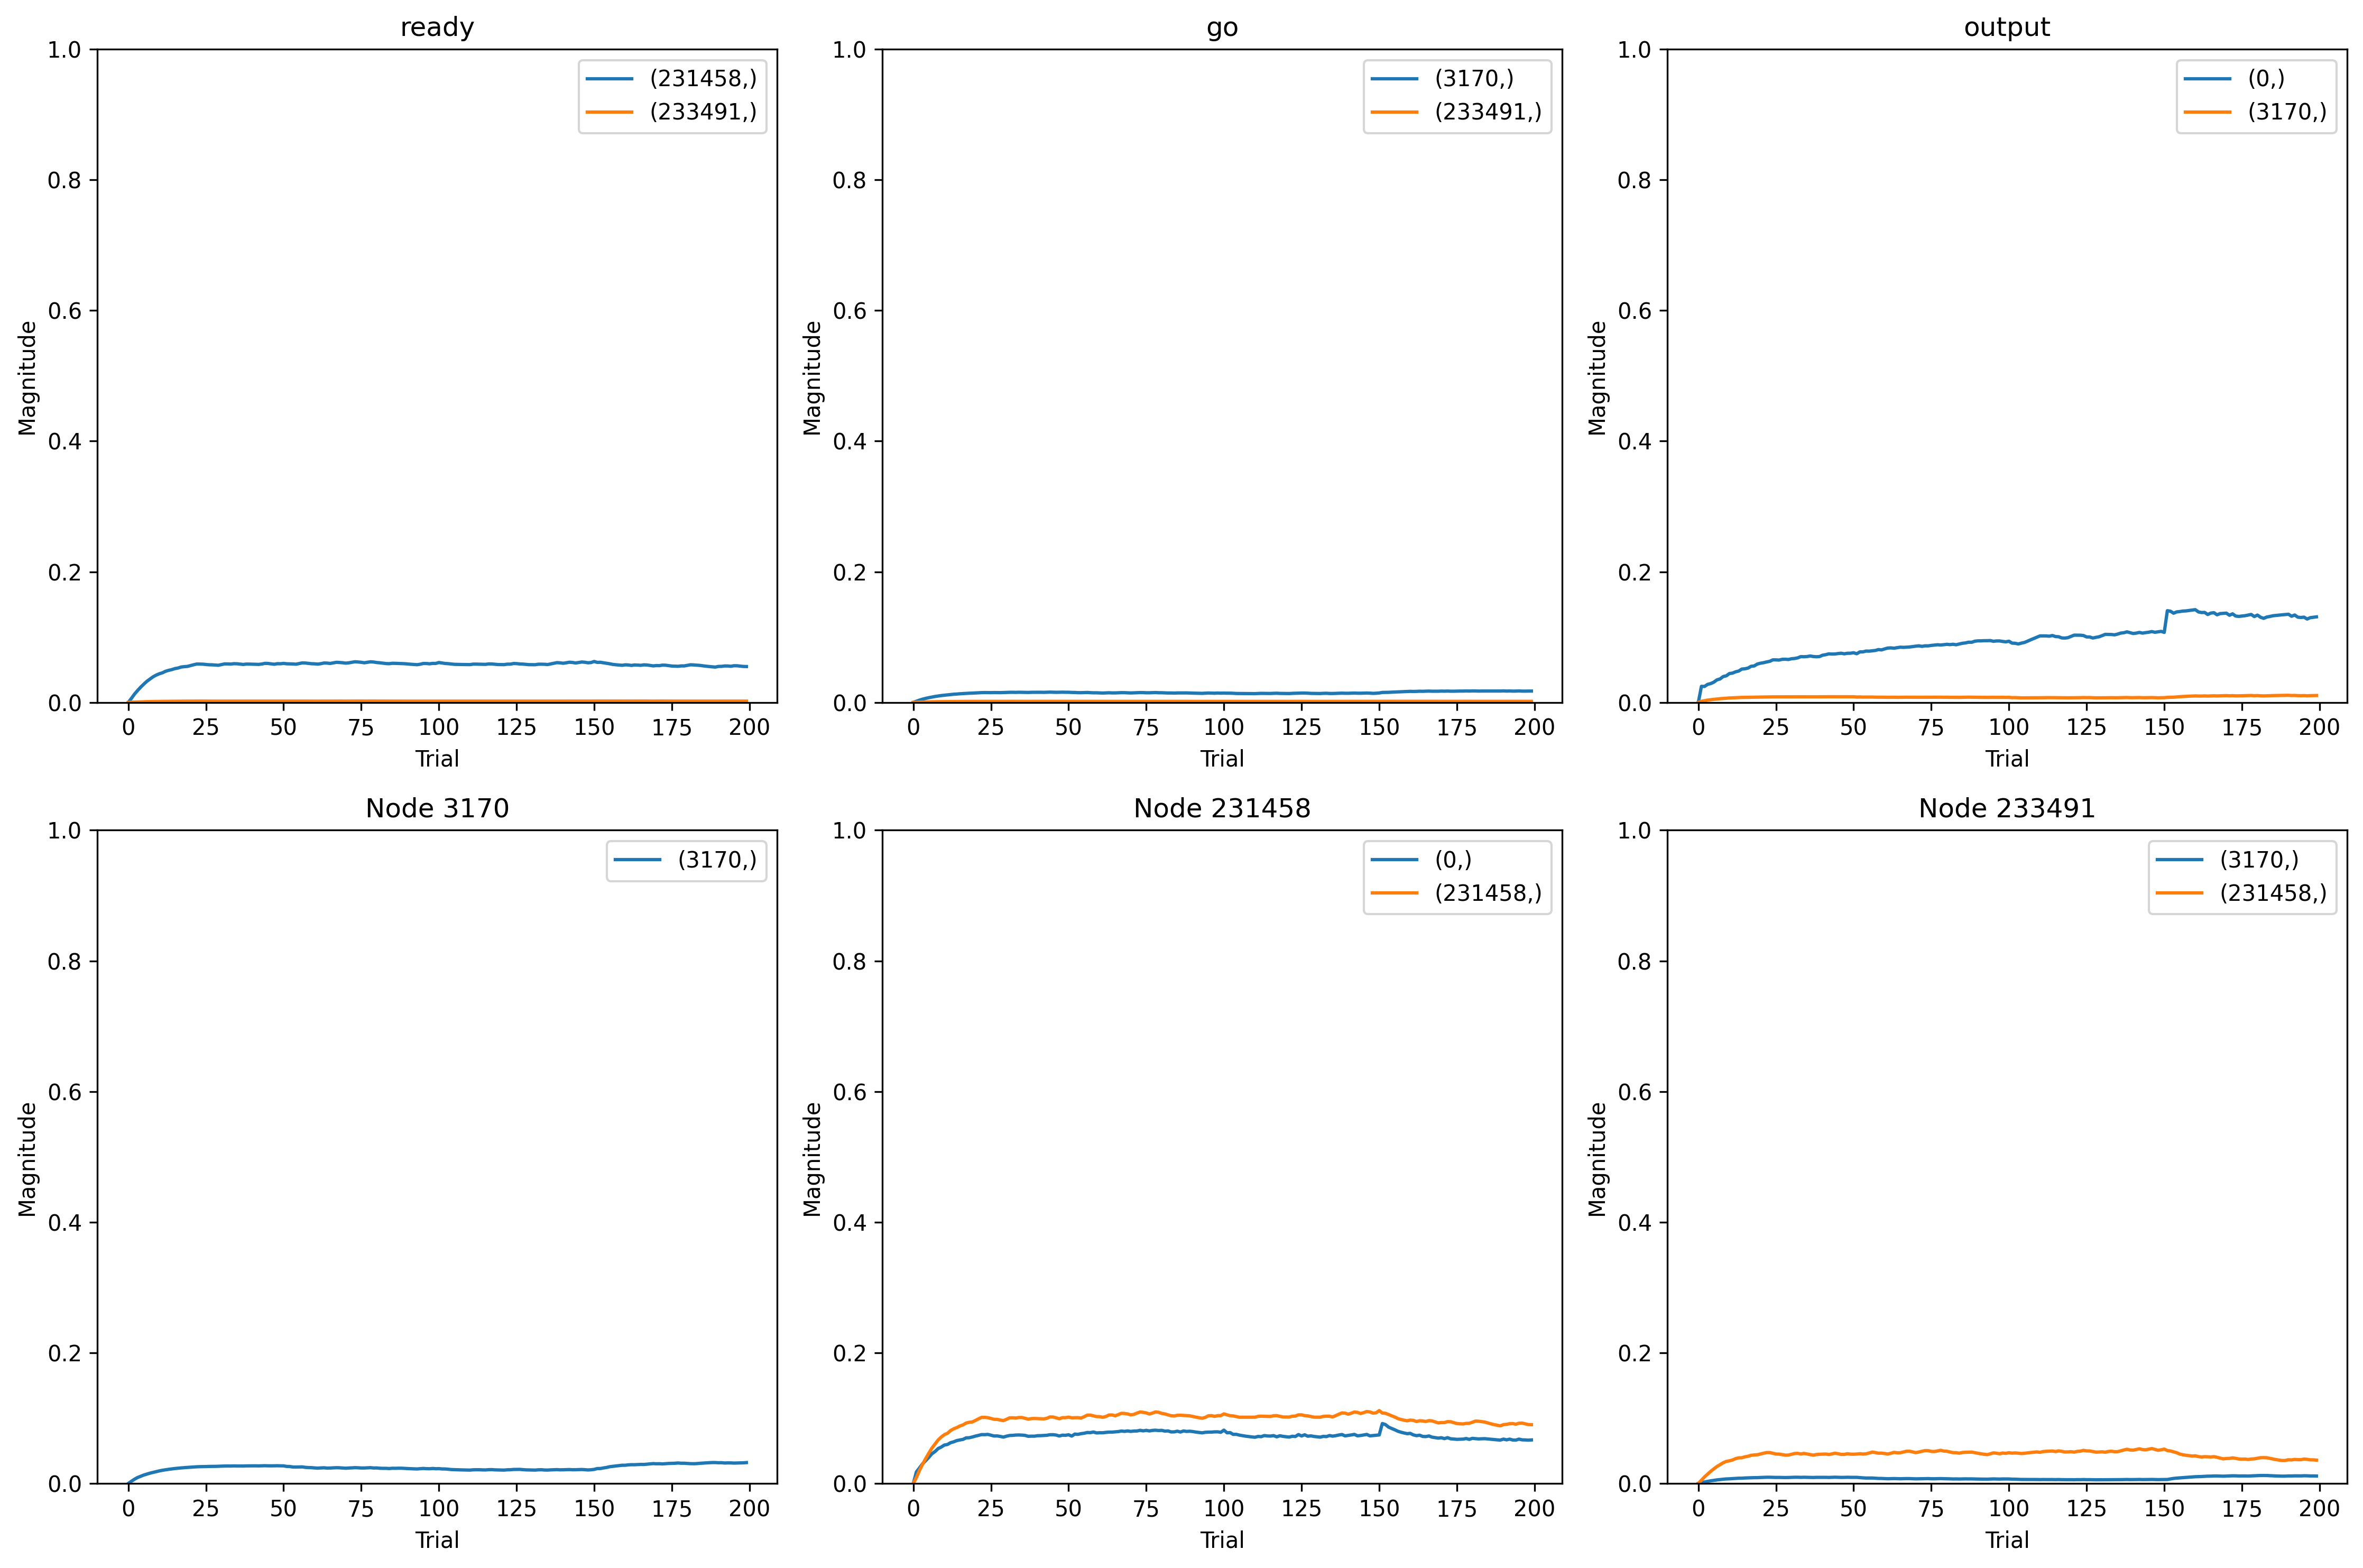

Values plotted in this chart, from the file beside it:
, trial, prior_node, posterior_node, weight
0, 0, 0, 0, 0.0
1, 0, 231458, 0, 0.0
2, 0, -2, 3170, 0.0
3, 0, 3170, 3170, 0.0
4, 0, 233491, 3170, 0.0
5, 0, 0, 3170, 0.0
6, 0, -1, 231458, 0.0
7, 0, 231458, 231458, 0.0
8, 0, 233491, 231458, 0.0
9, 0, -1, 233491, 0.0
10, 0, -2, 233491, 0.0
11, 1, 0, 0, 0.02713
12, 1, 231458, 0, 0.01954
13, 1, -2, 3170, 0.01941
14, 1, 3170, 3170, 0.03808
15, 1, 233491, 3170, 0.01118
16, 1, 0, 3170, 0.01942
17, 1, -1, 231458, 0.01669
18, 1, 231458, 231458, 0.02481
19, 1, 233491, 231458, 0.01372
20, 1, -1, 233491, 0.01354
21, 1, -2, 233491, 0.01113
22, 2, 0, 0, 0.02694
23, 2, 231458, 0, 0.02629
24, 2, -2, 3170, 0.03916
25, 2, 3170, 3170, 0.07271
26, 2, 233491, 3170, 0.02568
27, 2, 0, 3170, 0.02869
28, 2, -1, 231458, 0.03449
29, 2, 231458, 231458, 0.05505
30, 2, 233491, 231458, 0.02755
31, 2, -1, 233491, 0.02497
32, 2, -2, 233491, 0.02056
33, 3, 0, 0, 0.03044
34, 3, 231458, 0, 0.03334
35, 3, -2, 3170, 0.05549
36, 3, 3170, 3170, 0.1024
37, 3, 233491, 3170, 0.03552
38, 3, 0, 3170, 0.0392
39, 3, -1, 231458, 0.04955
40, 3, 231458, 231458, 0.08025
41, 3, 233491, 231458, 0.03904
42, 3, -1, 233491, 0.03469
43, 3, -2, 233491, 0.02859
44, 4, 0, 0, 0.03177
45, 4, 231458, 0, 0.03855
46, 4, -2, 3170, 0.06889
47, 4, 3170, 3170, 0.1235
48, 4, 233491, 3170, 0.04586
49, 4, 0, 3170, 0.04589
50, 4, -1, 231458, 0.06349
51, 4, 231458, 231458, 0.1039
52, 4, 233491, 231458, 0.05066
53, 4, -1, 233491, 0.04436
54, 4, -2, 233491, 0.0365
55, 5, 0, 0, 0.03419
56, 5, 231458, 0, 0.04416
57, 5, -2, 3170, 0.08102
58, 5, 3170, 3170, 0.1441
59, 5, 233491, 3170, 0.05395
... 2,140 more rows
